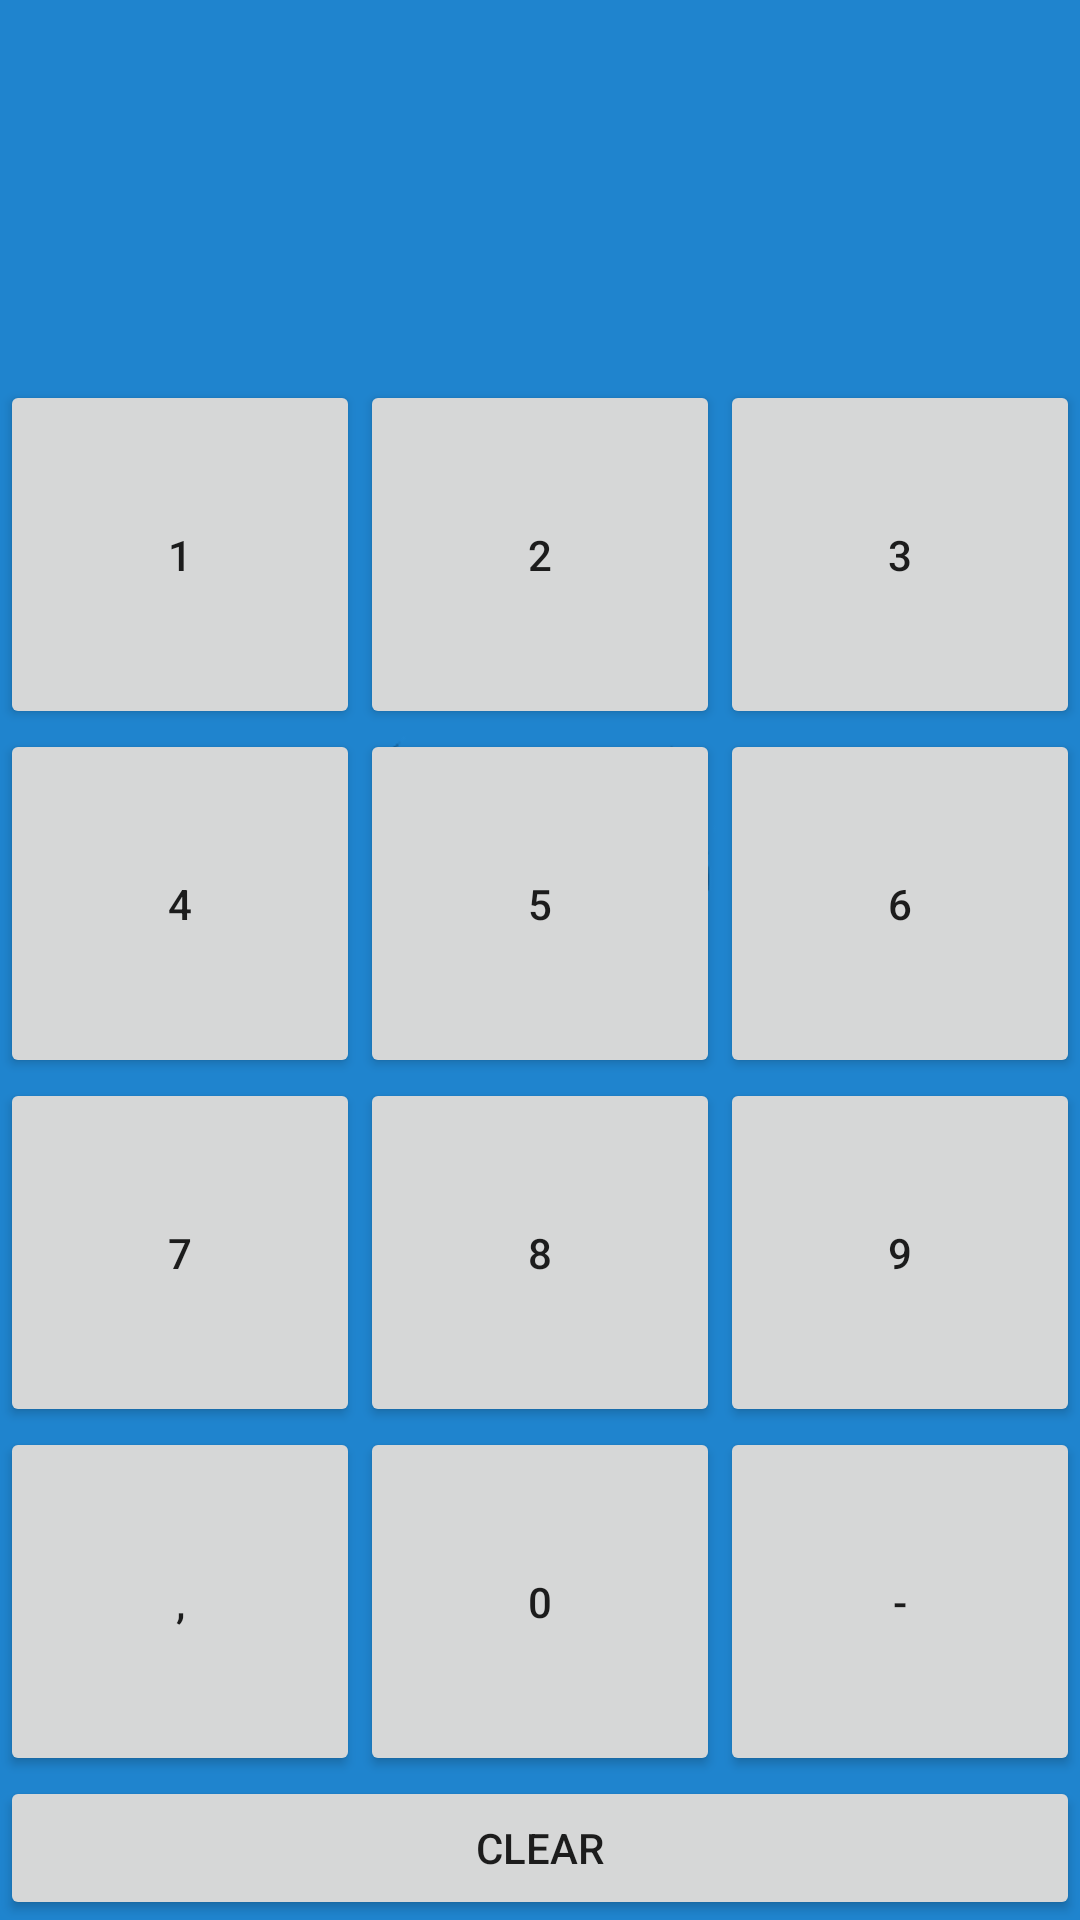

Here is an Android app screen rendered from its layout file. Give the layout XML and the strings, colors and styles it references.
<!-- AndroidManifest.xml: application theme Theme.AppCompat.Light.DarkActionBar -->
<!-- res/layout/alarm_alert.xml -->
<?xml version="1.0" encoding="utf-8"?>
<TableLayout xmlns:android="http://schemas.android.com/apk/res/android"
    android:layout_width="match_parent"
    android:layout_height="match_parent"
    android:background="@drawable/backk">

    <TableRow
        android:id="@+id/tableRow0"
        android:layout_width="wrap_content"
        android:layout_height="wrap_content" >

        <TextView
            android:id="@+id/textView1"
            android:layout_width="0dp"
            android:layout_height="wrap_content"
            android:layout_weight="1"
            android:textColor="#FFFFFF"
            android:textAppearance="?android:attr/textAppearanceLarge"/>

    </TableRow>

    <TableRow
        android:id="@+id/tableRow1"
        android:layout_width="wrap_content"
        android:layout_height="0dp"
        android:layout_weight="1" >

        <TextView
            android:id="@+id/textView2"
            android:layout_width="0dp"
            android:layout_height="wrap_content"
            android:layout_weight="1"
            android:textAppearance="?android:attr/textAppearanceLarge"
            android:textColor="@android:color/white" />

    </TableRow>

    <TableRow
        android:id="@+id/tableRow2"
        android:layout_width="wrap_content"
        android:layout_height="0dp"
        android:layout_weight="1" >

        <Button
            android:id="@+id/Button1"
            android:layout_width="0dp"
            android:layout_height="fill_parent"
            android:layout_weight="1"
            android:tag="1"
            android:text="@string/_1" />

        <Button
            android:id="@+id/Button2"
            android:layout_width="0dp"
            android:layout_height="fill_parent"
            android:layout_weight="1"
            android:tag="2"
            android:text="@string/_2" />

        <Button
            android:id="@+id/Button3"
            android:layout_width="0dp"
            android:layout_height="fill_parent"
            android:layout_weight="1"
            android:tag="3"
            android:text="@string/_3" />

    </TableRow>

    <TableRow
        android:id="@+id/TableRow3"
        android:layout_width="wrap_content"
        android:layout_height="0dp"
        android:layout_weight="1" >

        <Button
            android:id="@+id/Button4"
            android:layout_width="0dp"
            android:layout_height="fill_parent"
            android:layout_weight="1"
            android:tag="4"
            android:text="@string/_4" />

        <Button
            android:id="@+id/Button5"
            android:layout_width="0dp"
            android:layout_height="fill_parent"
            android:layout_weight="1"
            android:tag="5"
            android:text="@string/_5" />

        <Button
            android:id="@+id/Button6"
            android:layout_width="0dp"
            android:layout_height="fill_parent"
            android:layout_weight="1"
            android:tag="6"
            android:text="@string/_6" />

    </TableRow>

    <TableRow
        android:id="@+id/TableRow4"
        android:layout_width="wrap_content"
        android:layout_height="0dp"
        android:layout_weight="1" >

        <Button
            android:id="@+id/Button7"
            android:layout_width="0dp"
            android:layout_height="fill_parent"
            android:layout_weight="1"
            android:tag="7"
            android:text="@string/_7" />

        <Button
            android:id="@+id/Button8"
            android:layout_width="0dp"
            android:layout_height="fill_parent"
            android:layout_weight="1"
            android:tag="8"
            android:text="@string/_8" />

        <Button
            android:id="@+id/Button9"
            android:layout_width="0dp"
            android:layout_height="fill_parent"
            android:layout_weight="1"
            android:tag="9"
            android:text="@string/_9" />

    </TableRow>

    <TableRow
        android:id="@+id/tableRow5"
        android:layout_width="wrap_content"
        android:layout_height="0dp"
        android:layout_weight="1" >

        <Button
            android:id="@+id/Button_decimal"
            android:layout_width="0dp"
            android:layout_height="fill_parent"
            android:layout_weight="1"
            android:tag="."
            android:text="@string/decimal_button_text" />

        <Button
            android:id="@+id/Button0"
            android:layout_width="0dp"
            android:layout_height="fill_parent"
            android:layout_weight="1"
            android:tag="0"
            android:text="@string/_0" />

        <Button
            android:id="@+id/Button_minus"
            android:layout_width="0dp"
            android:layout_height="fill_parent"
            android:layout_weight="1"
            android:tag="-"
            android:text="@string/minus_button_text" />

    </TableRow>

    <TableRow
        android:id="@+id/tableRow6"
        android:layout_width="wrap_content"
        android:layout_height="wrap_content" >

        <Button
            android:id="@+id/Button_clear"
            android:layout_width="0dp"
            android:layout_height="wrap_content"
            android:layout_weight="1"
            android:tag="clear"
            android:text="@string/clear_button_text" />

    </TableRow>

</TableLayout>
<!-- resources referenced by this layout -->
<resources>
  <!-- drawable backk: png bitmap (drawable, 6422 bytes) -->
  <string name="_0">0</string>
  <string name="_1">1</string>
  <string name="_2">2</string>
  <string name="_3">3</string>
  <string name="_4">4</string>
  <string name="_5">5</string>
  <string name="_6">6</string>
  <string name="_7">7</string>
  <string name="_8">8</string>
  <string name="_9">9</string>
  <string name="clear_button_text">Clear</string>
  <string name="decimal_button_text">,</string>
  <string name="minus_button_text">-</string>
</resources>
